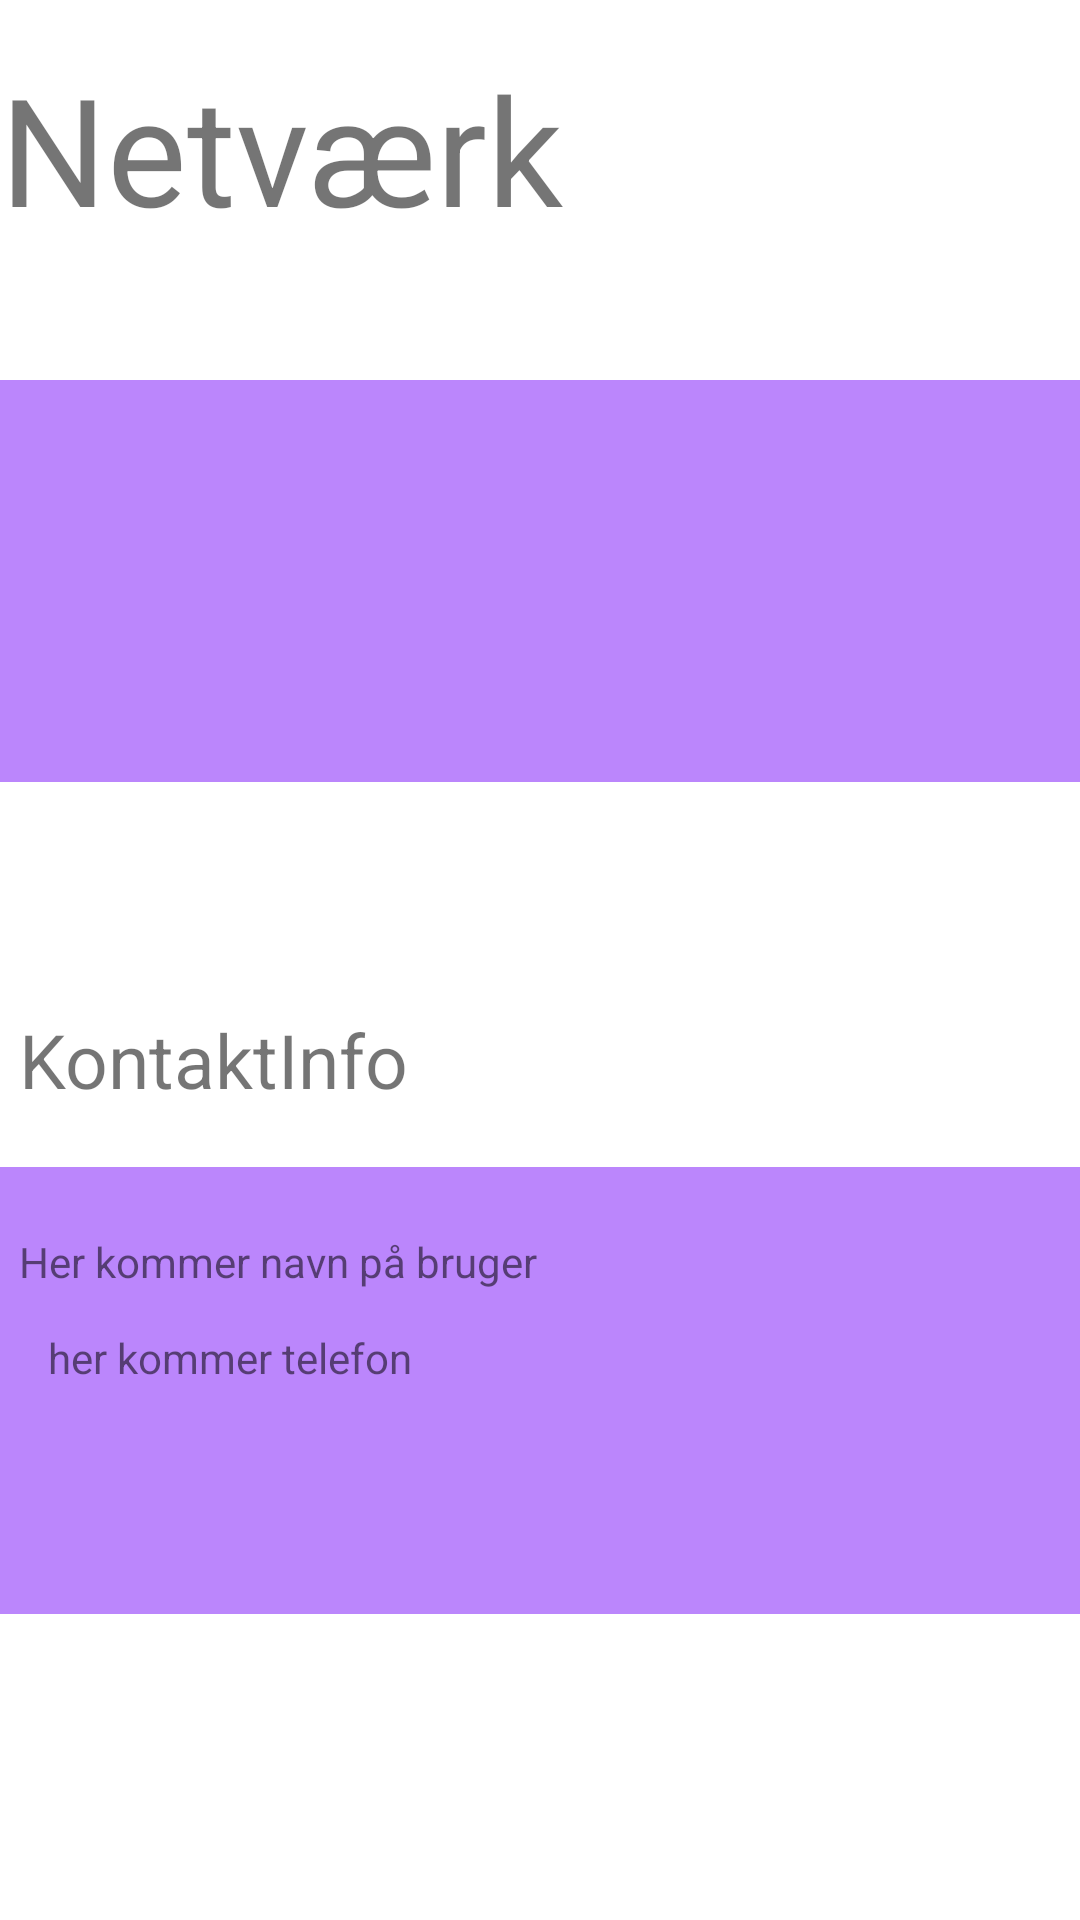

Here is an Android app screen rendered from its layout file. Give the layout XML and the strings, colors and styles it references.
<!-- AndroidManifest.xml: application theme Theme.WilmaCare -->
<!-- res/layout/fragment_profile.xml -->
<?xml version="1.0" encoding="utf-8"?>
<androidx.constraintlayout.widget.ConstraintLayout xmlns:android="http://schemas.android.com/apk/res/android"
    xmlns:app="http://schemas.android.com/apk/res-auto"
    xmlns:tools="http://schemas.android.com/tools"
    android:layout_width="match_parent"
    android:layout_height="match_parent"
    tools:context=".ui.home.ProfileFragment">

    <View
        android:id="@+id/viewUserInfo"
        android:layout_width="413dp"
        android:layout_height="149dp"
        android:background="@color/purple_200"
        app:layout_constraintBottom_toBottomOf="parent"
        app:layout_constraintStart_toStartOf="parent"
        app:layout_constraintTop_toTopOf="parent"
        app:layout_constraintVertical_bias="0.792" />

    <TextView
        android:id="@+id/txtUserName"
        android:layout_width="wrap_content"
        android:layout_height="wrap_content"
        android:text="Her kommer navn på bruger"
        app:layout_constraintBottom_toTopOf="@+id/txtPhoneNumber"
        app:layout_constraintEnd_toEndOf="parent"
        app:layout_constraintHorizontal_bias="0.033"
        app:layout_constraintStart_toStartOf="parent"
        app:layout_constraintTop_toTopOf="@+id/viewUserInfo"
        app:layout_constraintVertical_bias="0.628" />

    <TextView
        android:id="@+id/txtPhoneNumber"
        android:layout_width="wrap_content"
        android:layout_height="wrap_content"
        android:layout_marginBottom="76dp"
        android:text="her kommer telefon"
        app:layout_constraintBottom_toBottomOf="@+id/viewUserInfo"
        app:layout_constraintEnd_toEndOf="@+id/viewUserInfo"
        app:layout_constraintHorizontal_bias="0.055"
        app:layout_constraintStart_toStartOf="parent" />

    <TextView
        android:id="@+id/txtViewContactInfo"
        android:layout_width="wrap_content"
        android:layout_height="wrap_content"
        android:layout_marginBottom="19dp"
        android:text="KontaktInfo"
        android:textSize="25sp"
        app:layout_constraintBottom_toTopOf="@+id/viewUserInfo"
        app:layout_constraintEnd_toEndOf="parent"
        app:layout_constraintHorizontal_bias="0.028"
        app:layout_constraintStart_toStartOf="parent"
        app:layout_constraintTop_toBottomOf="@+id/view3"
        app:layout_constraintVertical_bias="1.0" />

    <View
        android:id="@+id/view3"
        android:layout_width="408dp"
        android:layout_height="134dp"
        android:layout_marginTop="44dp"
        android:background="@color/purple_200"
        app:layout_constraintEnd_toEndOf="parent"
        app:layout_constraintHorizontal_bias="1.0"
        app:layout_constraintStart_toStartOf="parent"
        app:layout_constraintTop_toBottomOf="@+id/textView6" />

    <TextView
        android:id="@+id/textView6"
        android:layout_width="wrap_content"
        android:layout_height="wrap_content"
        android:layout_marginTop="16dp"
        android:text="Netværk"
        android:textSize="50sp"
        app:layout_constraintEnd_toEndOf="parent"
        app:layout_constraintHorizontal_bias="0.0"
        app:layout_constraintStart_toStartOf="parent"
        app:layout_constraintTop_toTopOf="parent" />

    <ImageView
        android:id="@+id/imageView5"
        android:layout_width="105dp"
        android:layout_height="78dp"
        android:src="@drawable/ic_userpic1_background"
        app:layout_constraintBottom_toBottomOf="@+id/view3"
        app:layout_constraintEnd_toEndOf="parent"
        app:layout_constraintHorizontal_bias="0.052"
        app:layout_constraintStart_toStartOf="parent"
        app:layout_constraintTop_toTopOf="@+id/view3"
        app:layout_constraintVertical_bias="0.25" />

</androidx.constraintlayout.widget.ConstraintLayout>
<!-- resources referenced by this layout -->
<resources>
  <style name="Theme.WilmaCare" parent="Theme.MaterialComponents.DayNight.DarkActionBar">
          
          <item name="colorPrimary">@color/purple_500</item>
          <item name="colorPrimaryVariant">@color/purple_700</item>
          <item name="colorOnPrimary">@color/white</item>
          
          <item name="colorSecondary">@color/teal_200</item>
          <item name="colorSecondaryVariant">@color/teal_700</item>
          <item name="colorOnSecondary">@color/black</item>
          
          <item name="android:statusBarColor" tools:targetApi="l">?attr/colorPrimaryVariant</item>
          
      </style>
  <!-- not gathered from this repository: default colours our renderer supplied (Android Studio template values) -->
  <color name="purple_200">#FFBB86FC</color>
  <color name="purple_500">#FF6200EE</color>
  <color name="purple_700">#FF3700B3</color>
  <color name="teal_200">#FF03DAC5</color>
  <color name="teal_700">#FF018786</color>
  <color name="black">#FF000000</color>
  <color name="white">#FFFFFFFF</color>
</resources>
